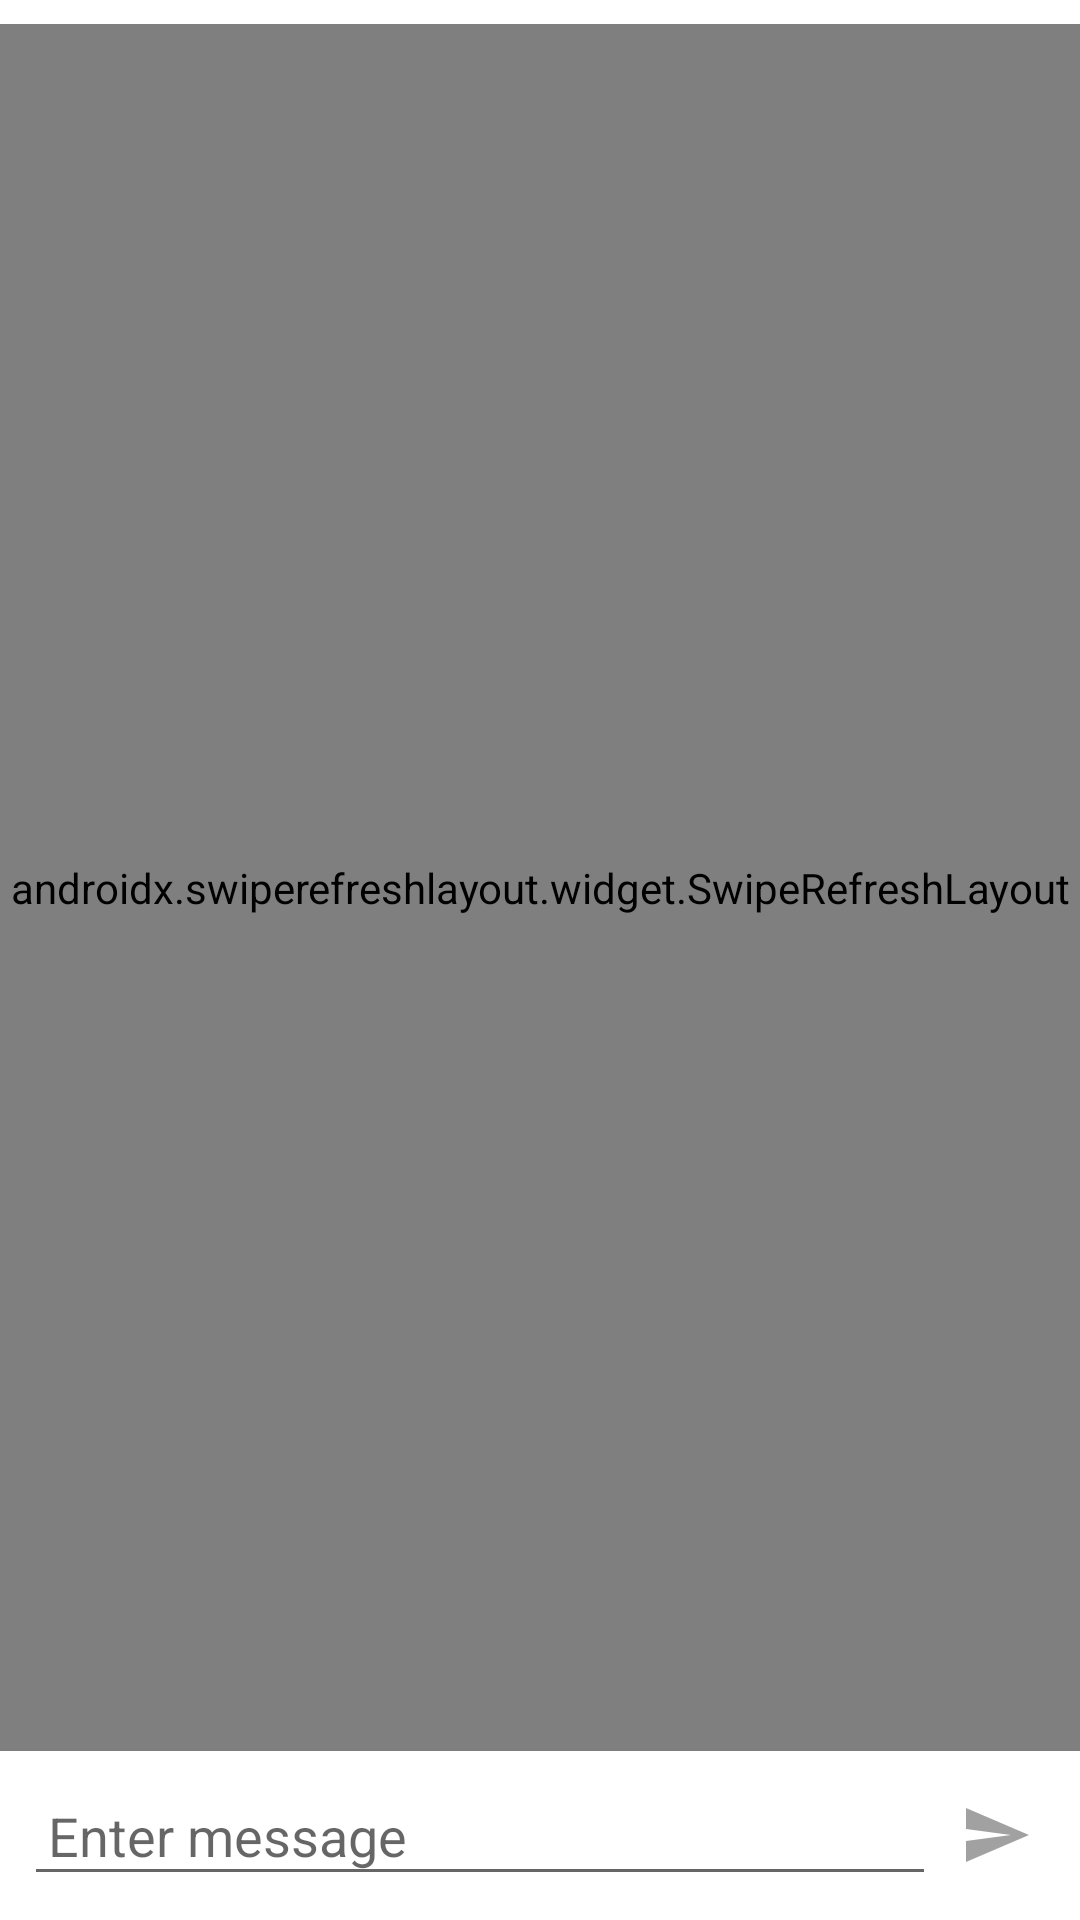

Reconstruct the res/layout file that produces this screen, plus the resources it refers to.
<!-- AndroidManifest.xml: application theme Theme.ClassTask -->
<!-- res/layout/fragment_chat.xml -->
<?xml version="1.0" encoding="utf-8"?>
<androidx.constraintlayout.widget.ConstraintLayout xmlns:android="http://schemas.android.com/apk/res/android"
    xmlns:app="http://schemas.android.com/apk/res-auto"
    android:layout_width="match_parent"
    android:layout_height="match_parent">

    <include
        android:id="@+id/chatProgressBar"
        layout="@layout/custom_progressbar"
        android:visibility="gone" />

    <TextView
        android:id="@+id/tvNoMessage"
        android:layout_width="wrap_content"
        android:layout_height="wrap_content"
        android:text="Messages will appear here."
        app:layout_constraintBottom_toBottomOf="parent"
        app:layout_constraintEnd_toEndOf="parent"
        app:layout_constraintHorizontal_bias="0.5"
        app:layout_constraintStart_toStartOf="parent"
        app:layout_constraintTop_toTopOf="parent" />

    <LinearLayout
        android:id="@+id/progressLinearLayout"
        android:layout_width="match_parent"
        android:layout_height="wrap_content"
        android:background="@android:color/white"
        android:orientation="vertical"
        app:layout_constraintEnd_toEndOf="parent"
        app:layout_constraintStart_toStartOf="parent"
        app:layout_constraintTop_toTopOf="parent" />

    <LinearLayout
        android:id="@+id/sendChatLinearLayout"
        android:layout_width="match_parent"
        android:layout_height="wrap_content"
        android:layout_marginStart="8dp"
        android:layout_marginLeft="8dp"
        android:layout_marginEnd="8dp"
        android:layout_marginRight="8dp"
        android:layout_marginBottom="8dp"
        android:background="#FFFFFF"
        android:gravity="center_vertical"
        android:orientation="horizontal"
        app:layout_constraintBottom_toBottomOf="parent"
        app:layout_constraintEnd_toEndOf="parent"
        app:layout_constraintStart_toStartOf="parent">

        <EditText
            android:id="@+id/messageEditText"
            android:layout_width="wrap_content"
            android:layout_height="wrap_content"
            android:layout_weight="1"
            android:ems="10"
            android:hint="Enter message"
            android:inputType="textPersonName"
            android:padding="8dp"
            android:textColor="@color/design_default_color_on_secondary" />

        <ImageView
            android:id="@+id/sendImageView"
            android:layout_width="wrap_content"
            android:layout_height="wrap_content"
            android:padding="8dp"
            android:src="@drawable/ic_send" />
    </LinearLayout>

    <androidx.swiperefreshlayout.widget.SwipeRefreshLayout
        android:id="@+id/swipeRefreshLayout"
        android:layout_width="0dp"
        android:layout_height="0dp"
        android:layout_marginTop="8dp"
        android:layout_marginBottom="8dp"
        app:layout_constraintBottom_toTopOf="@+id/sendChatLinearLayout"
        app:layout_constraintEnd_toEndOf="parent"
        app:layout_constraintStart_toStartOf="parent"
        app:layout_constraintTop_toBottomOf="@id/progressLinearLayout">

        <androidx.recyclerview.widget.RecyclerView
            android:id="@+id/messageRecyclerView"
            android:layout_width="match_parent"
            android:layout_height="match_parent" />
    </androidx.swiperefreshlayout.widget.SwipeRefreshLayout>
</androidx.constraintlayout.widget.ConstraintLayout>
<!-- res/layout/custom_progressbar.xml (included above) -->
<?xml version="1.0" encoding="utf-8"?>
<androidx.cardview.widget.CardView xmlns:android="http://schemas.android.com/apk/res/android"
    xmlns:app="http://schemas.android.com/apk/res-auto"
    android:layout_width="match_parent"
    android:layout_height="match_parent"
    app:cardBackgroundColor="#33FFFFFF"
    app:cardElevation="8dp">

    <LinearLayout
        android:layout_width="match_parent"
        android:layout_height="match_parent"
        android:gravity="center"
        android:orientation="vertical">

        <ProgressBar
            android:id="@+id/progressBar"
            style="@style/Widget.AppCompat.ProgressBar"
            android:layout_width="wrap_content"
            android:layout_height="wrap_content" />

        <TextView
            android:id="@+id/progressBarTextView"
            android:layout_width="wrap_content"
            android:layout_height="wrap_content"
            android:layout_marginTop="8dp"
            android:text="Please wait!"
            android:textAppearance="@style/TextAppearance.AppCompat.Medium"
            android:textStyle="bold" />
    </LinearLayout>
</androidx.cardview.widget.CardView>
<!-- resources referenced by this layout -->
<resources>
  <!-- drawable ic_send (drawable) -->
  <vector android:autoMirrored="true" android:height="24dp"
      android:tint="#A2A1A2" android:viewportHeight="24"
      android:viewportWidth="24" android:width="24dp" xmlns:android="http://schemas.android.com/apk/res/android">
      <path android:fillColor="@android:color/white" android:pathData="M2.01,21L23,12 2.01,3 2,10l15,2 -15,2z"/>
  </vector>
  <style name="Theme.ClassTask" parent="Theme.MaterialComponents.DayNight.DarkActionBar">
          
          <item name="colorPrimary">#36435E</item>
          <item name="colorPrimaryVariant">#505F7E</item>
          <item name="colorOnPrimary">@color/white</item>
          
          <item name="colorSecondary">@color/teal_200</item>
          <item name="colorSecondaryVariant">@color/teal_700</item>
          <item name="colorOnSecondary">@color/black</item>
          
          <item name="android:statusBarColor" tools:targetApi="l">?attr/colorPrimaryVariant</item>
          
      </style>
  <color name="white">#FFFFFFFF</color>
  <color name="teal_200">#FF03DAC5</color>
  <color name="teal_700">#FF018786</color>
  <color name="black">#FF000000</color>
</resources>
